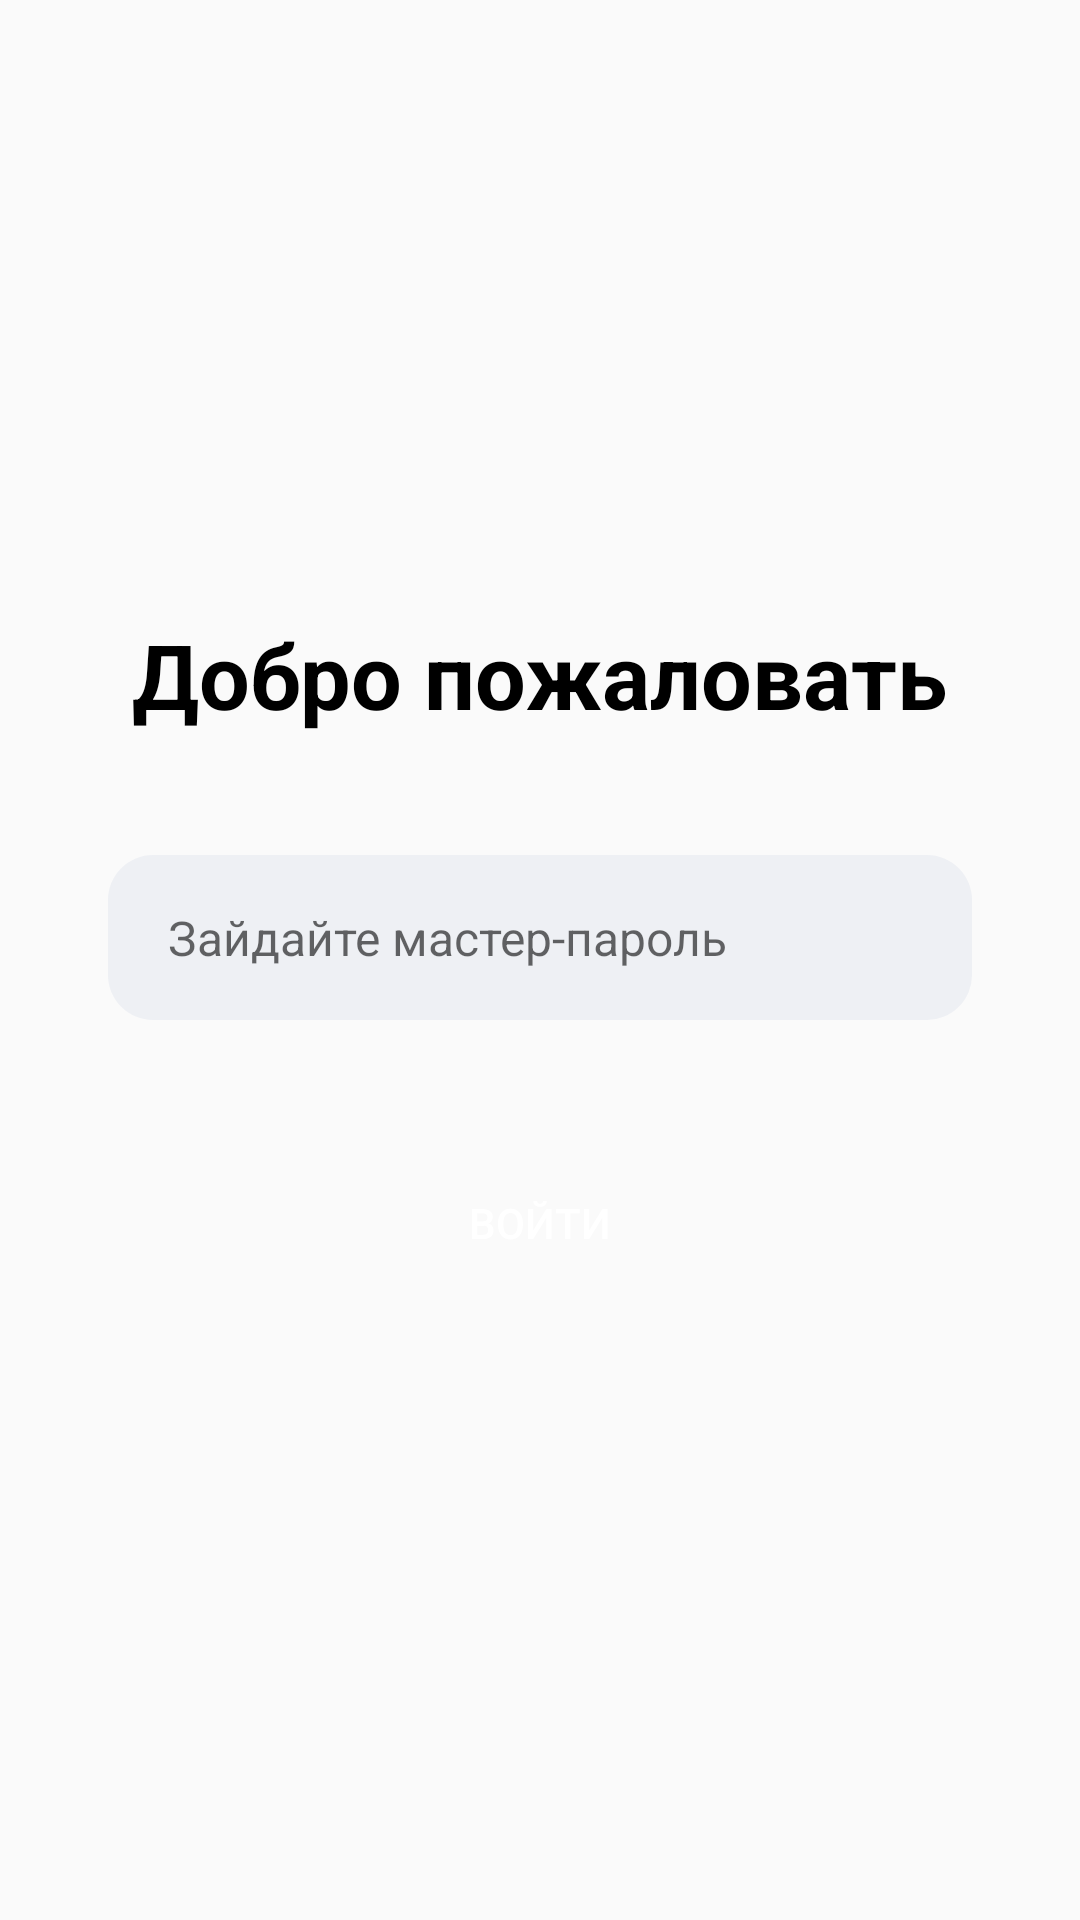

Layout XML and referenced resources for this Android screen:
<!-- AndroidManifest.xml: application theme Theme.Kursovaya_rabota -->
<!-- res/layout/activity_set_master_password.xml -->
<?xml version="1.0" encoding="utf-8"?>
<LinearLayout xmlns:android="http://schemas.android.com/apk/res/android"
    android:layout_width="match_parent"
    android:layout_height="match_parent"
    android:orientation="vertical"
    android:gravity="center"
    android:padding="16dp">
    <TextView
        android:layout_width="wrap_content"
        android:layout_height="wrap_content"
        android:layout_gravity="center"
        android:text="Добро пожаловать"
        android:textSize="30sp"
        android:textStyle="bold"
        android:textColor="#000000"/>

    <EditText
        android:id="@+id/editTextSetMasterPassword"
        android:layout_width="match_parent"
        android:layout_height="55dp"
        android:hint="@string/setmasterpass"
        android:inputType="text"
        android:maxLines="1"
        android:textSize="16sp"
        android:paddingStart="20dp"
        android:paddingEnd="20dp"
        android:layout_marginStart="20dp"
        android:layout_marginTop="40dp"
        android:layout_marginEnd="20dp"
        android:background="@drawable/round_back_dark_blue5_15"/>
    <androidx.appcompat.widget.AppCompatButton
        android:id="@+id/btnSubmit"
        android:layout_width="match_parent"
        android:layout_height="55dp"
        android:layout_marginEnd="20dp"
        android:layout_marginStart="20dp"
        android:text="@string/entrance"
        android:layout_marginTop="40dp"
        android:background="@drawable/round_back_primary_15"
        android:textColor="@color/white"/>





</LinearLayout>
<!-- resources referenced by this layout -->
<resources>
  <color name="white">#FFFFFFFF</color>
  <!-- drawable round_back_dark_blue5_15 (drawable) -->
  <?xml version="1.0" encoding="utf-8"?>
  <shape xmlns:android="http://schemas.android.com/apk/res/android"
      android:shape="rectangle">
      <solid android:color="#0D174188"/>
      <corners android:radius="15dp"/>
  
  </shape>
  <string name="entrance">Войти</string>
  <string name="setmasterpass">Зайдайте мастер-пароль</string>
  <style name="Theme.Kursovaya_rabota" parent="Base.Theme.Kursovaya_rabota" />
  <style name="Base.Theme.Kursovaya_rabota" parent="Theme.AppCompat.Light.NoActionBar">
          
          <item name="buttonBarButtonStyle"> @drawable/round_back_primary_15</item>
          <item name="android:statusBarColor"> @color/blue_500 </item>
          
      </style>
  <color name="blue_500">#4188D2</color>
</resources>
